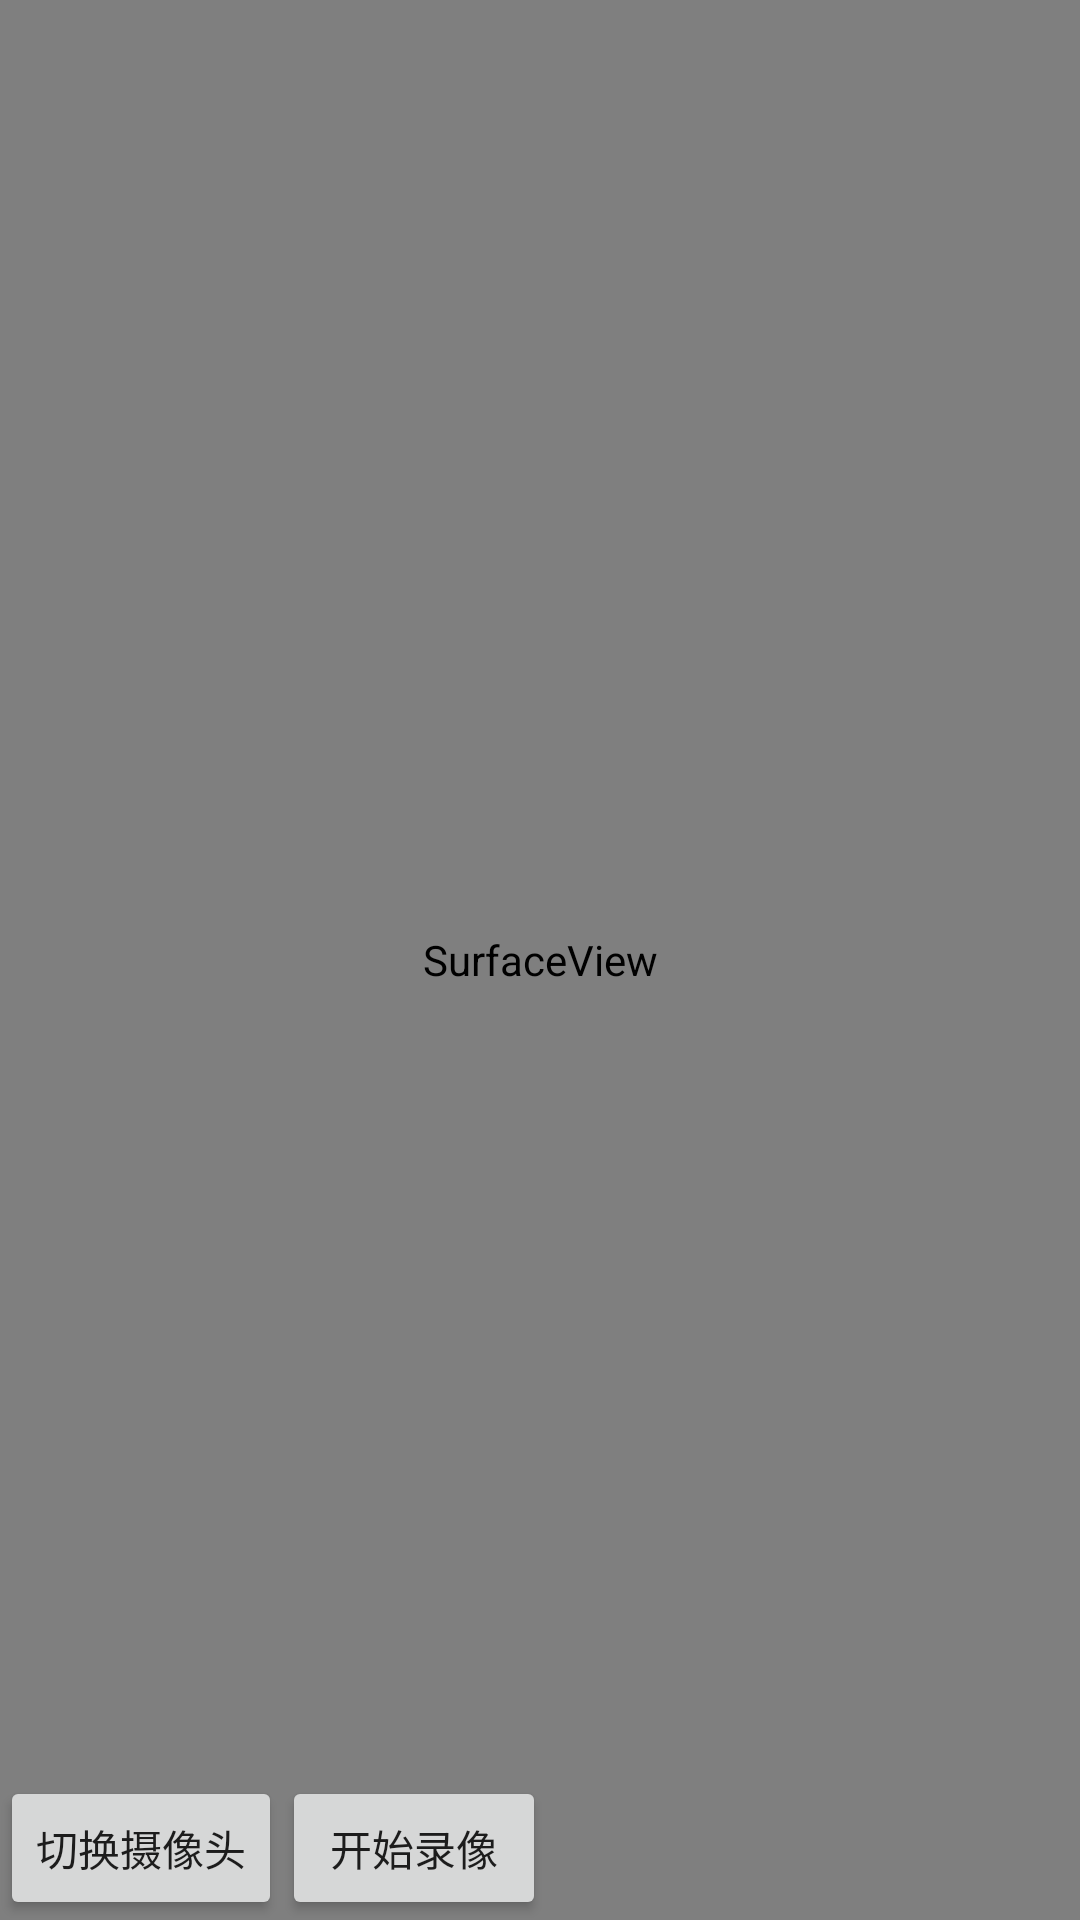

Here is an Android app screen rendered from its layout file. Give the layout XML and the strings, colors and styles it references.
<!-- AndroidManifest.xml: application theme Theme.MediaCodecDemo -->
<!-- res/layout/activity_sync_encode2.xml -->
<?xml version="1.0" encoding="utf-8"?>
<RelativeLayout xmlns:android="http://schemas.android.com/apk/res/android"
    android:layout_width="match_parent"
    android:layout_height="match_parent"
    android:orientation="vertical">

    <SurfaceView
        android:id="@+id/surface_view2"
        android:layout_width="match_parent"
        android:layout_height="match_parent" />

    <LinearLayout
        android:layout_width="match_parent"
        android:layout_height="wrap_content"
        android:layout_alignParentBottom="true"
        android:orientation="horizontal">

        <Button
            android:id="@+id/bt_switch_camera2"
            android:layout_width="wrap_content"
            android:layout_height="wrap_content"
            android:text="切换摄像头" />

        <Button
            android:id="@+id/bt_start_record2"
            android:layout_width="wrap_content"
            android:layout_height="wrap_content"
            android:text="开始录像" />
    </LinearLayout>

</RelativeLayout>
<!-- resources referenced by this layout -->
<resources>
  <style name="Theme.MediaCodecDemo" parent="Theme.MaterialComponents.DayNight.DarkActionBar">
          
          <item name="colorPrimary">@color/purple_500</item>
          <item name="colorPrimaryVariant">@color/purple_700</item>
          <item name="colorOnPrimary">@color/white</item>
          
          <item name="colorSecondary">@color/teal_200</item>
          <item name="colorSecondaryVariant">@color/teal_700</item>
          <item name="colorOnSecondary">@color/black</item>
          
          <item name="android:statusBarColor" tools:targetApi="l">?attr/colorPrimaryVariant</item>
          
      </style>
  <!-- not gathered from this repository: default colours our renderer supplied (Android Studio template values) -->
  <color name="purple_500">#FF6200EE</color>
  <color name="purple_700">#FF3700B3</color>
  <color name="teal_200">#FF03DAC5</color>
  <color name="teal_700">#FF018786</color>
  <color name="black">#FF000000</color>
  <color name="white">#FFFFFFFF</color>
</resources>
